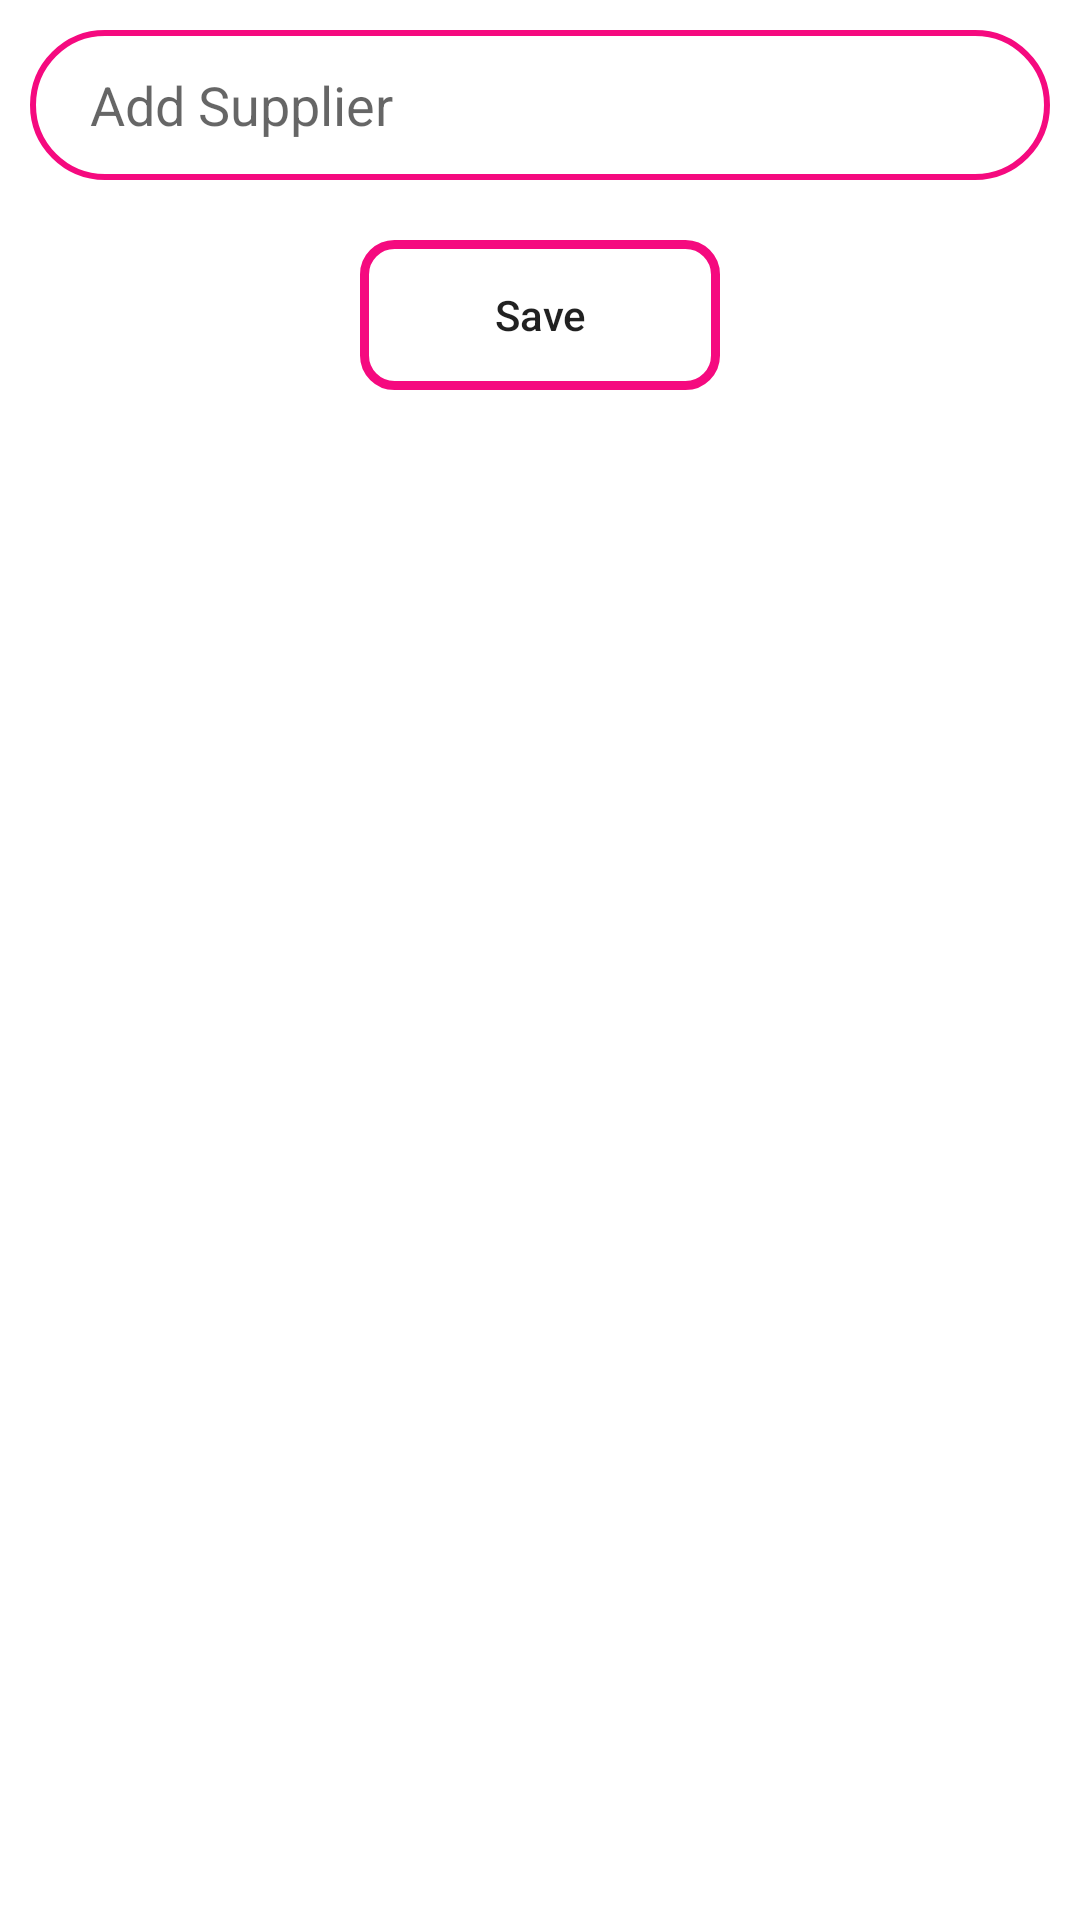

Android layout source for this screen:
<!-- AndroidManifest.xml: application theme Theme.PharmacyApp -->
<!-- res/layout/activity_supplier.xml -->
<?xml version="1.0" encoding="utf-8"?>
<LinearLayout xmlns:android="http://schemas.android.com/apk/res/android"
    xmlns:app="http://schemas.android.com/apk/res-auto"
    xmlns:tools="http://schemas.android.com/tools"
    android:layout_width="match_parent"
    android:layout_height="match_parent"
    android:padding="10dp"
    android:orientation="vertical"
    tools:context=".SupplierActivity">

    <EditText
        android:id="@+id/supplierEditTextId"
        android:layout_width="match_parent"
        android:background="@drawable/edittext_background"
        android:layout_height="50dp"
        android:paddingLeft="20dp"
        android:hint="Add Supplier"
        />

    <Button
        android:id="@+id/supplierButtonId"
        android:layout_width="120dp"
        android:layout_height="50dp"
        android:text="Save"
        android:textAllCaps="false"
        android:layout_gravity="center_horizontal"
        android:layout_marginTop="20dp"
        android:background="@drawable/background_for_button"
        />

</LinearLayout>
<!-- resources referenced by this layout -->
<resources>
  <!-- drawable background_for_button (drawable) -->
  <?xml version="1.0" encoding="utf-8"?>
  <shape android:shape="rectangle" xmlns:android="http://schemas.android.com/apk/res/android">
      <stroke android:color="#F50A7F "
          android:width="3dp"/>
      <corners android:radius="10dp"/>
  </shape>
  <!-- drawable edittext_background (drawable) -->
  <?xml version="1.0" encoding="utf-8"?>
  <shape xmlns:android="http://schemas.android.com/apk/res/android">
  
      <corners android:radius="25dp"/>
      <stroke android:color="#F50A7F"
          android:width="2dp"/>
  </shape>
  <style name="Theme.PharmacyApp" parent="Theme.MaterialComponents.DayNight.DarkActionBar">
          
          <item name="colorPrimary">@color/pink</item>
          <item name="colorPrimaryVariant">@color/pink</item>
          <item name="colorOnPrimary">@color/white</item>
          
          <item name="colorSecondary">#F50A7F</item>
          <item name="colorSecondaryVariant">@color/teal_700</item>
          <item name="colorOnSecondary">@color/black</item>
          
          <item name="android:statusBarColor" tools:targetApi="l">?attr/colorPrimaryVariant</item>
          
      </style>
  <color name="pink">#F50A7F</color>
  <color name="white">#FFFFFFFF</color>
  <color name="teal_700">#FF018786</color>
  <color name="black">#FF000000</color>
</resources>
